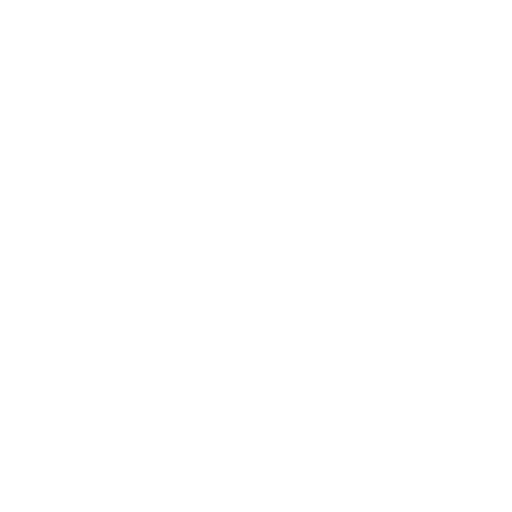
t = 0.00 s
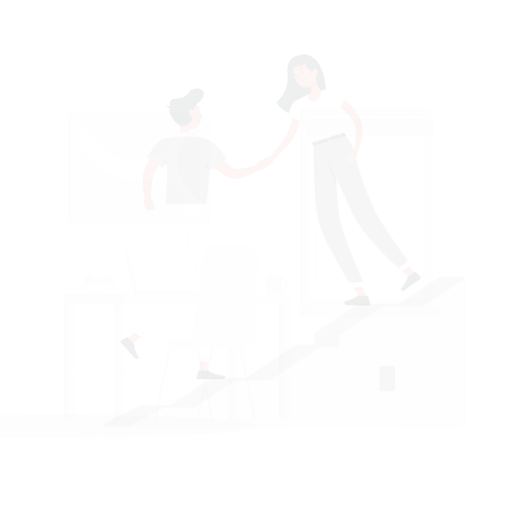
t = 0.15 s
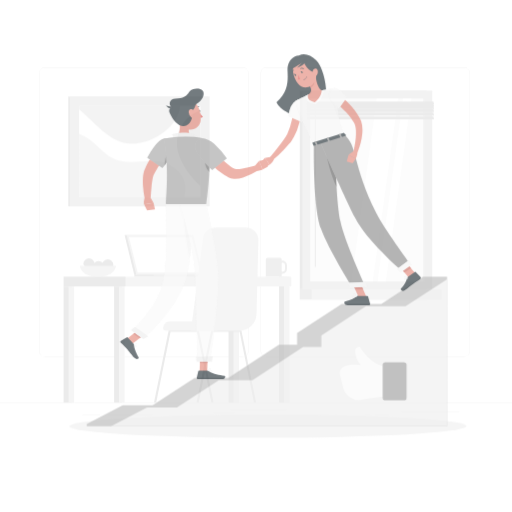
t = 0.45 s
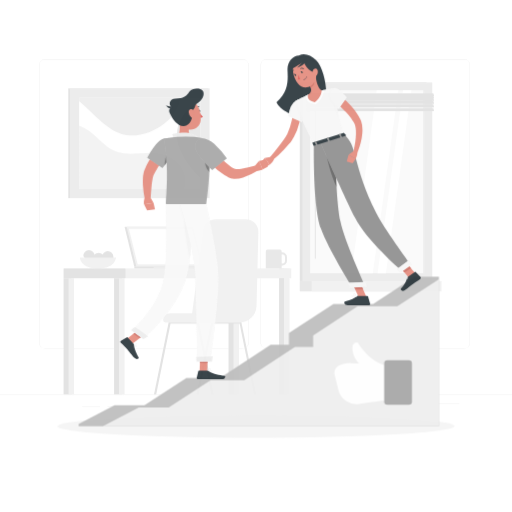
t = 0.60 s
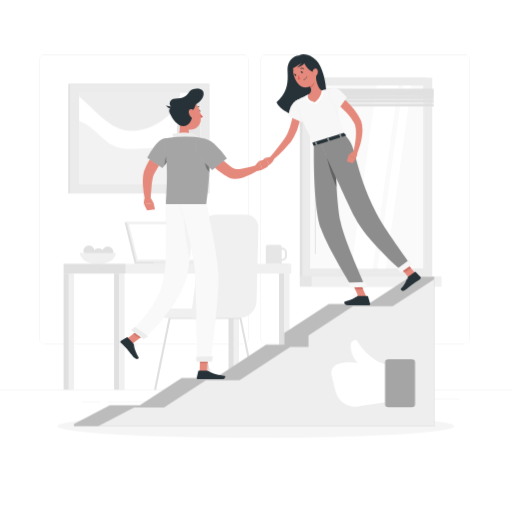
t = 0.80 s
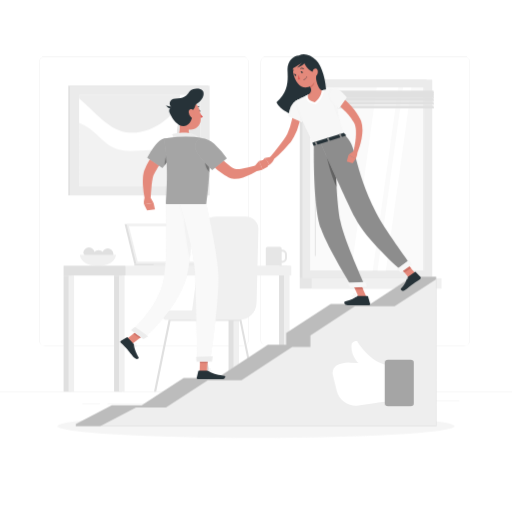
t = 1.00 s

The animated SVG that drew these frames (rendered in a browser with its animation timeline set to each time). Animation: 5 CSS @keyframes rules; one cycle of 1.00 s.

<svg class="animated" id="freepik_stories-social-growth" xmlns="http://www.w3.org/2000/svg" viewBox="0 0 500 500" version="1.1" xmlns:xlink="http://www.w3.org/1999/xlink" xmlns:svgjs="http://svgjs.com/svgjs"><style>svg#freepik_stories-social-growth:not(.animated) .animable {opacity: 0;}svg#freepik_stories-social-growth.animated #freepik--background-complete--inject-35 {animation: 1s 1 forwards cubic-bezier(.36,-0.01,.5,1.38) slideUp;animation-delay: 0s;}svg#freepik_stories-social-growth.animated #freepik--Shadow--inject-35 {animation: 1s 1 forwards cubic-bezier(.36,-0.01,.5,1.38) lightSpeedLeft;animation-delay: 0s;}svg#freepik_stories-social-growth.animated #freepik--Mountain--inject-35 {animation: 1s 1 forwards cubic-bezier(.36,-0.01,.5,1.38) slideRight;animation-delay: 0s;}svg#freepik_stories-social-growth.animated #freepik--Characters--inject-35 {animation: 1s 1 forwards cubic-bezier(.36,-0.01,.5,1.38) fadeIn;animation-delay: 0s;}svg#freepik_stories-social-growth.animated #freepik--Icon--inject-35 {animation: 1s 1 forwards cubic-bezier(.36,-0.01,.5,1.38) zoomIn;animation-delay: 0s;}            @keyframes slideUp {                0% {                    opacity: 0;                    transform: translateY(30px);                }                100% {                    opacity: 1;                    transform: inherit;                }            }                    @keyframes lightSpeedLeft {              from {                transform: translate3d(-50%, 0, 0) skewX(20deg);                opacity: 0;              }              60% {                transform: skewX(-10deg);                opacity: 1;              }              80% {                transform: skewX(2deg);              }              to {                opacity: 1;                transform: translate3d(0, 0, 0);              }            }                    @keyframes slideRight {                0% {                    opacity: 0;                    transform: translateX(30px);                }                100% {                    opacity: 1;                    transform: translateX(0);                }            }                    @keyframes fadeIn {                0% {                    opacity: 0;                }                100% {                    opacity: 1;                }            }                    @keyframes zoomIn {                0% {                    opacity: 0;                    transform: scale(0.5);                }                100% {                    opacity: 1;                    transform: scale(1);                }            }        </style><g id="freepik--background-complete--inject-35" class="animable" style="transform-origin: 250px 224.755px;"><rect y="382.4" width="500" height="0.25" style="fill: rgb(224, 224, 224); transform-origin: 250px 382.525px;" id="elel4l2lkkhvh" class="animable"></rect><rect x="104.89" y="393.89" width="44.22" height="0.25" style="fill: rgb(224, 224, 224); transform-origin: 127px 394.015px;" id="el3csgd4v7fvj" class="animable"></rect><rect x="80.36" y="394.01" width="17.2" height="0.25" style="fill: rgb(224, 224, 224); transform-origin: 88.96px 394.135px;" id="el5cphydcdmqe" class="animable"></rect><rect x="208.19" y="392.33" width="20.91" height="0.25" style="fill: rgb(224, 224, 224); transform-origin: 218.645px 392.455px;" id="el727wei5h2ae" class="animable"></rect><rect x="224.91" y="389.63" width="55.28" height="0.25" style="fill: rgb(224, 224, 224); transform-origin: 252.55px 389.755px;" id="elb8yb7bby52n" class="animable"></rect><rect x="366.67" y="394.26" width="13.36" height="0.25" style="fill: rgb(224, 224, 224); transform-origin: 373.35px 394.385px;" id="elom2ryvkdq2" class="animable"></rect><rect x="356.76" y="394.26" width="4.36" height="0.25" style="fill: rgb(224, 224, 224); transform-origin: 358.94px 394.385px;" id="elug5sj7m065" class="animable"></rect><rect x="391.8" y="391.5" width="56.75" height="0.25" style="fill: rgb(224, 224, 224); transform-origin: 420.175px 391.625px;" id="ellji1yixgzu" class="animable"></rect><path d="M237,337.8H43.91a5.71,5.71,0,0,1-5.7-5.71V60.66A5.71,5.71,0,0,1,43.91,55H237a5.71,5.71,0,0,1,5.71,5.71h0V332.09A5.71,5.71,0,0,1,237,337.8ZM43.91,55.2a5.46,5.46,0,0,0-5.45,5.46V332.09a5.46,5.46,0,0,0,5.45,5.46H237a5.48,5.48,0,0,0,5.46-5.46V60.66A5.48,5.48,0,0,0,237,55.2Z" style="fill: rgb(224, 224, 224); transform-origin: 140.46px 196.4px;" id="elu477q3fxln" class="animable"></path><path d="M453.31,337.8H260.21a5.73,5.73,0,0,1-5.71-5.71V60.66A5.72,5.72,0,0,1,260.21,55h193.1A5.71,5.71,0,0,1,459,60.66V332.09A5.7,5.7,0,0,1,453.31,337.8ZM260.21,55.2a5.48,5.48,0,0,0-5.46,5.46V332.09a5.48,5.48,0,0,0,5.46,5.46h193.1a5.48,5.48,0,0,0,5.46-5.46V60.66a5.48,5.48,0,0,0-5.46-5.46Z" style="fill: rgb(224, 224, 224); transform-origin: 356.75px 196.4px;" id="elf7t7s1utby" class="animable"></path><rect x="292.74" y="77.76" width="123.92" height="193.96" style="fill: rgb(224, 224, 224); transform-origin: 354.7px 174.74px;" id="elbcqx27o3tno" class="animable"></rect><rect x="295.29" y="77.76" width="126.82" height="193.96" style="fill: rgb(235, 235, 235); transform-origin: 358.7px 174.74px;" id="eluc9zzwg55o" class="animable"></rect><rect x="292.74" y="271.73" width="123.92" height="10.11" style="fill: rgb(230, 230, 230); transform-origin: 354.7px 276.785px;" id="elqc3q47eyj7d" class="animable"></rect><rect x="304.35" y="271.73" width="126.82" height="10.11" style="fill: rgb(240, 240, 240); transform-origin: 367.76px 276.785px;" id="elizsd3gospvo" class="animable"></rect><rect x="302.91" y="85.38" width="111.58" height="178.73" style="fill: rgb(250, 250, 250); transform-origin: 358.7px 174.745px;" id="eltglbolh0by" class="animable"></rect><polygon points="342.96 264.11 367.9 85.38 389.01 85.38 364.07 264.11 342.96 264.11" style="fill: rgb(255, 255, 255); transform-origin: 365.985px 174.745px;" id="elz7b6ec6j85" class="animable"></polygon><path d="M308,250a.55.55,0,0,1-.54-.55V90.34a.55.55,0,0,1,1.09-.15.38.38,0,0,1,0,.15V249.45A.55.55,0,0,1,308,250Z" style="fill: rgb(230, 230, 230); transform-origin: 308.006px 169.858px;" id="elozybjidlbo8" class="animable"></path><polygon points="368.6 264.11 393.54 85.38 401.77 85.38 376.83 264.11 368.6 264.11" style="fill: rgb(255, 255, 255); transform-origin: 385.185px 174.745px;" id="elgs0cb62s956" class="animable"></polygon><rect x="413.52" y="85.38" width="0.97" height="178.73" style="fill: rgb(230, 230, 230); transform-origin: 414.005px 174.745px;" id="eloomotgall57" class="animable"></rect><polygon points="423.9 91.23 299.99 91.23 299.29 88.34 423.2 88.34 423.9 91.23" style="fill: rgb(224, 224, 224); transform-origin: 361.595px 89.785px;" id="eldp2raeousnp" class="animable"></polygon><polygon points="423.9 93.34 299.99 93.34 299.29 90.46 423.2 90.46 423.9 93.34" style="fill: rgb(224, 224, 224); transform-origin: 361.595px 91.9px;" id="elotbbok3klki" class="animable"></polygon><polygon points="423.9 95.88 299.99 95.88 299.29 92.99 423.2 92.99 423.9 95.88" style="fill: rgb(224, 224, 224); transform-origin: 361.595px 94.435px;" id="elb5jd9h1e8m" class="animable"></polygon><polygon points="423.9 98.71 299.99 98.71 299.29 95.82 423.2 95.82 423.9 98.71" style="fill: rgb(224, 224, 224); transform-origin: 361.595px 97.265px;" id="el649k4uceupa" class="animable"></polygon><polygon points="423.9 102.09 299.99 102.09 299.29 99.2 423.2 99.2 423.9 102.09" style="fill: rgb(224, 224, 224); transform-origin: 361.595px 100.645px;" id="elyr3ch1wfn3" class="animable"></polygon><polygon points="423.9 105.9 299.99 105.9 299.29 103.01 423.2 103.01 423.9 105.9" style="fill: rgb(224, 224, 224); transform-origin: 361.595px 104.455px;" id="elqubm6er8mae" class="animable"></polygon><path d="M92.3,247c0,3,2.11,5.14-.92,5.14s-10-2.11-10-5.14a5.5,5.5,0,0,1,11,0Z" style="fill: rgb(224, 224, 224); transform-origin: 87.1974px 246.82px;" id="el6gj56ctqjw" class="animable"></path><path d="M101.68,249.63c0,3,2.11,5.13-.92,5.13s-10-2.11-10-5.13a5.5,5.5,0,0,1,11,0h-.08Z" style="fill: rgb(224, 224, 224); transform-origin: 96.5774px 249.445px;" id="elx0ubnr38hhj" class="animable"></path><path d="M110.67,248c0,3,2.11,5.13-.92,5.13s-10-2.11-10-5.13a5.5,5.5,0,0,1,11,0h-.08Z" style="fill: rgb(224, 224, 224); transform-origin: 105.567px 247.815px;" id="elzq47zyiib49" class="animable"></path><path d="M78,248.73s.45,10.69,17.63,10.69,17.63-10.69,17.63-10.69Z" style="fill: rgb(240, 240, 240); transform-origin: 95.63px 254.075px;" id="elfpccoa70717" class="animable"></path><rect x="272.5" y="259.43" width="7.79" height="122.97" style="fill: rgb(224, 224, 224); transform-origin: 276.395px 320.915px;" id="eltk2jfnnr32e" class="animable"></rect><rect x="277.34" y="259.43" width="5.41" height="122.97" style="fill: rgb(240, 240, 240); transform-origin: 280.045px 320.915px;" id="el32cz8y7bchg" class="animable"></rect><rect x="122.68" y="259.43" width="161.75" height="9.57" style="fill: rgb(240, 240, 240); transform-origin: 203.555px 264.215px;" id="el0fwq0arm8tlc" class="animable"></rect><rect x="111.4" y="269" width="7.79" height="113.4" style="fill: rgb(224, 224, 224); transform-origin: 115.295px 325.7px;" id="elxuz5sj94ywf" class="animable"></rect><rect x="116.24" y="269" width="5.41" height="113.4" style="fill: rgb(240, 240, 240); transform-origin: 118.945px 325.7px;" id="el9il0av6qwzr" class="animable"></rect><rect x="62.1" y="269" width="7.79" height="113.4" style="fill: rgb(224, 224, 224); transform-origin: 65.995px 325.7px;" id="elfmegumyh74l" class="animable"></rect><rect x="66.94" y="269" width="5.41" height="113.4" style="fill: rgb(240, 240, 240); transform-origin: 69.645px 325.7px;" id="elaygd9f3err" class="animable"></rect><rect x="223.2" y="269" width="7.79" height="113.4" style="fill: rgb(224, 224, 224); transform-origin: 227.095px 325.7px;" id="elaiah1fwgu7" class="animable"></rect><rect x="228.04" y="269" width="5.41" height="113.4" style="fill: rgb(240, 240, 240); transform-origin: 230.745px 325.7px;" id="elqri2q0wd49" class="animable"></rect><rect x="62.1" y="259.43" width="60.58" height="9.57" style="fill: rgb(224, 224, 224); transform-origin: 92.39px 264.215px;" id="elek5h2zpgv2l" class="animable"></rect><polygon points="121.65 218.91 186.67 218.91 196.09 257.3 131.07 257.3 121.65 218.91" style="fill: rgb(224, 224, 224); transform-origin: 158.87px 238.105px;" id="elsksdtnznw2s" class="animable"></polygon><polygon points="131.07 257.3 131.34 259.43 196.36 259.43 196.1 257.3 131.07 257.3" style="fill: rgb(224, 224, 224); transform-origin: 163.715px 258.365px;" id="el5b88mr6oc0n" class="animable"></polygon><polygon points="123.65 218.91 188.67 218.91 198.09 257.3 133.08 257.3 123.65 218.91" style="fill: rgb(240, 240, 240); transform-origin: 160.87px 238.105px;" id="elu4fk6tx894h" class="animable"></polygon><polygon points="134.45 255.55 125.89 220.66 187.3 220.66 195.86 255.55 134.45 255.55" style="fill: rgb(255, 255, 255); transform-origin: 160.875px 238.105px;" id="el14y2ndo9bzb" class="animable"></polygon><polygon points="150.02 257.3 150.28 259.43 221.88 259.43 221.62 257.3 150.02 257.3" style="fill: rgb(235, 235, 235); transform-origin: 185.95px 258.365px;" id="elo70torsxyz9" class="animable"></polygon><path d="M275.63,243.78a5.32,5.32,0,0,0-.56.06v-1.26a1.58,1.58,0,0,0-1.58-1.58H261.15a1.58,1.58,0,0,0-1.58,1.58v16.84h15.5v-2.83a5.29,5.29,0,0,0,.56.05,4.66,4.66,0,0,0,4.66-4.66h0v-3.53A4.67,4.67,0,0,0,275.63,243.78Zm2.66,8.2a2.66,2.66,0,0,1-2.66,2.66h0a2.6,2.6,0,0,1-.56-.06v-8.74a2.6,2.6,0,0,1,.56-.06,2.67,2.67,0,0,1,2.66,2.67Z" style="fill: rgb(230, 230, 230); transform-origin: 269.93px 250.21px;" id="elrvbfgcv8mm" class="animable"></path><path d="M208.59,382.4h-2.16l-6.19-30.48-1.08-5.34-6.75-33.21H166.55l-14,69h-2.16l14.28-70.3a1,1,0,0,1,1-.85h27.59a1,1,0,0,1,1,.85l5.93,29.17,1.08,5.33Z" style="fill: rgb(224, 224, 224); transform-origin: 179.49px 346.81px;" id="elpekz8u35tce" class="animable"></path><path d="M250.12,382.4H248l-14-69H208.07l-6.75,33.23L200.24,352l-6.19,30.48h-2.16l7.27-35.82,1.08-5.31,5.92-29.17a1.07,1.07,0,0,1,1-.85h27.59a1,1,0,0,1,1,.85Z" style="fill: rgb(224, 224, 224); transform-origin: 221.005px 346.905px;" id="eldfevgd8oisu" class="animable"></path><path d="M186.36,312.31h47.53A16.67,16.67,0,0,0,250.55,296l1.77-72.23a12.13,12.13,0,0,0-11.88-12.38H210.39a12.14,12.14,0,0,0-12.06,10.76Z" style="fill: rgb(240, 240, 240); transform-origin: 219.341px 261.85px;" id="elvl8sy9a93tb" class="animable"></path><path d="M212.28,312.31H161.64a2.37,2.37,0,0,1-2.37-2.37v-.22a6.5,6.5,0,0,1,6.51-6.51h46.5v9.1Z" style="fill: rgb(240, 240, 240); transform-origin: 185.775px 307.76px;" id="el9f1wefh205" class="animable"></path><rect x="66.7" y="83.58" width="136.42" height="107.2" style="fill: rgb(224, 224, 224); transform-origin: 134.91px 137.18px;" id="elc6zf9lo8mgo" class="animable"></rect><rect x="68.3" y="83.58" width="136.42" height="107.2" style="fill: rgb(235, 235, 235); transform-origin: 136.51px 137.18px;" id="ele4wnkld1ac9" class="animable"></rect><rect x="77.28" y="92.56" width="118.46" height="89.24" style="fill: rgb(255, 255, 255); transform-origin: 136.51px 137.18px;" id="el5xva1bx30j9" class="animable"></rect><g id="elhd1t3g1bzl"><path d="M77.28,120.26V181.8H180.12c3.14-12.73-.91-25.54-17-32.52-13.89-6-30.44.47-44.88-2.61-16.67-3.56-22.19-17.22-35.89-24.25A39,39,0,0,0,77.28,120.26Z" style="fill: rgb(230, 230, 230); opacity: 0.5; isolation: isolate; transform-origin: 129.191px 151.03px;" class="animable"></path></g><g id="eld4grfbwc3gi"><path d="M77.28,92.56v3.5c11.54,9.38,25.73,27.11,40.9,31.9,24,7.59,56.26-12.92,57.72-35.4Z" style="fill: rgb(230, 230, 230); opacity: 0.7; isolation: isolate; transform-origin: 126.59px 111.064px;" class="animable"></path></g><path d="M175.28,142.11c4.62,11.88,11.91,20.9,20.46,28.95V97.24C179.3,102.17,167.48,122.06,175.28,142.11Z" style="fill: rgb(230, 230, 230); transform-origin: 184.28px 134.15px;" id="el9xswaacy44q" class="animable"></path></g><g id="freepik--Shadow--inject-35" class="animable" style="transform-origin: 250px 416.24px;"><ellipse cx="250" cy="416.24" rx="193.89" ry="11.32" style="fill: rgb(245, 245, 245); transform-origin: 250px 416.24px;" id="ell68i3c81z5" class="animable"></ellipse></g><g id="freepik--Mountain--inject-35" class="animable" style="transform-origin: 250px 343.275px;"><polygon points="74.06 413.98 74.06 416.24 425.94 416.24 425.94 270.31 402.29 270.31 361.66 296.87 322.91 296.87 279.46 325.27 279.46 336.7 261.59 336.7 212.14 369.02 179.29 369.02 138.37 395.77 109.14 395.77 74.06 413.98" style="fill: rgb(236, 236, 236); transform-origin: 250px 343.275px;" id="el18tpahtt3rg" class="animable"></polygon><g id="elqixdgys1pgl"><polygon points="74.06 413.98 74.06 416.24 425.94 416.24 425.94 270.31 402.29 270.31 361.66 296.87 322.91 296.87 279.46 325.27 279.46 336.7 261.59 336.7 212.14 369.02 179.29 369.02 138.37 395.77 109.14 395.77 74.06 413.98" style="opacity: 0.2; isolation: isolate; transform-origin: 250px 343.275px;" class="animable"></polygon></g><polygon points="97.71 416.24 425.94 416.24 425.94 272.57 385.31 299.12 346.56 299.12 303.11 327.52 303.11 338.96 285.24 338.96 235.79 371.28 202.94 371.28 162.03 398.03 132.79 398.03 97.71 416.24" style="fill: rgb(236, 236, 236); transform-origin: 261.825px 344.405px;" id="elsw7pektdf1r" class="animable"></polygon><g id="el64thujjjdub"><polygon points="97.71 416.24 425.94 416.24 425.94 272.57 385.31 299.12 346.56 299.12 303.11 327.52 303.11 338.96 285.24 338.96 235.79 371.28 202.94 371.28 162.03 398.03 132.79 398.03 97.71 416.24" style="fill: rgb(255, 255, 255); opacity: 0.1; isolation: isolate; transform-origin: 261.825px 344.405px;" class="animable"></polygon></g></g><g id="freepik--Characters--inject-35" class="animable" style="transform-origin: 264.255px 211.634px;"><path d="M167,146.69c-1.4,1.63-3,3.45-4.37,5.24s-2.87,3.61-4.23,5.46a91,91,0,0,0-7.31,11.32l-.73,1.45-.27.55c-.08.15-.14.36-.22.54a21,21,0,0,0-.77,2.82c-.42,2.08-.74,4.34-1,6.63-.47,4.58-.78,9.37-1.07,14.07l-5.49.49a93,93,0,0,1-2-14.77,57.41,57.41,0,0,1,.1-7.76,25.29,25.29,0,0,1,.67-4.24c.11-.39.19-.76.34-1.17s.29-.86.4-1.12l.75-1.84a65.2,65.2,0,0,1,3.49-7c1.25-2.24,2.64-4.36,4-6.44s2.91-4.1,4.48-6c.78-1,1.58-2,2.39-2.91s1.62-1.86,2.56-2.87Z" style="fill: rgb(228, 137, 123); transform-origin: 153.227px 167.2px;" id="elk041hnmn4u" class="animable"></path><path d="M168.81,149.21c-1,1.85-2.13,3.64-3.22,5.31-1.88,2.89-3.7,5.39-5,7.11-1.17,1.55-1.92,2.46-1.92,2.46L143.86,154s9-17.52,15.93-18.64C166.93,134.23,173.46,140.91,168.81,149.21Z" style="fill: rgb(236, 236, 236); transform-origin: 157.117px 149.662px;" id="eln81auw7s1vm" class="animable"></path><g id="el7270l0amksp"><path d="M168.81,149.21c-1,1.85-2.13,3.64-3.22,5.31-1.88,2.89-3.7,5.39-5,7.11-1.17,1.55-1.92,2.46-1.92,2.46L143.86,154s9-17.52,15.93-18.64C166.93,134.23,173.46,140.91,168.81,149.21Z" style="opacity: 0.3; isolation: isolate; transform-origin: 157.117px 149.662px;" class="animable"></path></g><polygon points="194.9 362.87 202.24 362.87 202.97 345.86 195.63 345.86 194.9 362.87" style="fill: rgb(228, 137, 123); transform-origin: 198.935px 354.365px;" id="eltdl9kebw6q" class="animable"></polygon><polygon points="123.46 331.18 129.42 335.48 143.48 324.65 137.52 320.35 123.46 331.18" style="fill: rgb(228, 137, 123); transform-origin: 133.47px 327.915px;" id="elotp8t9em4c" class="animable"></polygon><polygon points="202.97 345.86 202.6 354.63 195.25 354.63 195.62 345.86 202.97 345.86" style="fill: rgb(206, 111, 100); transform-origin: 199.11px 350.245px;" id="el64ngzqgha6u" class="animable"></polygon><polygon points="137.52 320.35 143.48 324.65 136.22 330.23 130.27 325.93 137.52 320.35" style="fill: rgb(206, 111, 100); transform-origin: 136.875px 325.29px;" id="elvcy6vcysk3d" class="animable"></polygon><path d="M187.45,199.24s.84,52.28-5.73,72.78c-10.4,32.47-41.82,58.77-41.82,58.77l-11.24-8.11s26.15-22.22,31-49.56c4.31-24.57,2.48-53.81,2.48-73.88Z" style="fill: rgb(236, 236, 236); transform-origin: 158.072px 265.015px;" id="elosedarfryzq" class="animable"></path><g id="elm69amjvkexf"><path d="M187.45,199.24s.84,52.28-5.73,72.78c-10.4,32.47-41.82,58.77-41.82,58.77l-11.24-8.11s26.15-22.22,31-49.56c4.31-24.57,2.48-53.81,2.48-73.88Z" style="fill: rgb(255, 255, 255); opacity: 0.7; isolation: isolate; transform-origin: 158.072px 265.015px;" class="animable"></path></g><path d="M147.29,193.42l2.65,4.76-9.28,1.38s-.95-4,1.34-6.76Z" style="fill: rgb(228, 137, 123); transform-origin: 145.202px 196.18px;" id="eli53kl7188fn" class="animable"></path><polygon points="151.34 204.51 143.62 205.29 140.66 199.56 149.94 198.18 151.34 204.51" style="fill: rgb(228, 137, 123); transform-origin: 146px 201.735px;" id="elzk3gj0hhmhf" class="animable"></polygon><path d="M194.14,108.45c.09.58.47,1,.86,1s.61-.59.52-1.17-.47-1-.86-1S194.05,107.86,194.14,108.45Z" style="fill: rgb(38, 50, 56); transform-origin: 194.83px 108.365px;" id="elkf4kxw75m8g" class="animable"></path><path d="M194.56,109.47a21.07,21.07,0,0,0,3.58,4.56,3.42,3.42,0,0,1-2.71,1Z" style="fill: rgb(222, 87, 83); transform-origin: 196.35px 112.256px;" id="elgedgdw7lv1c" class="animable"></path><path d="M191.5,105.53a.34.34,0,0,1-.35-.33.36.36,0,0,1,.11-.26,3.45,3.45,0,0,1,3-1,.34.34,0,0,1,.27.41.34.34,0,0,1-.4.27h0a2.76,2.76,0,0,0-2.37.83A.33.33,0,0,1,191.5,105.53Z" style="fill: rgb(38, 50, 56); transform-origin: 192.844px 104.716px;" id="elw4gdmh9ulg" class="animable"></path><path d="M174.6,114.9c1.06,5.37,2.11,15.22-1.65,18.8,0,0,1.47,5.46,11.45,5.46,11,0,5.25-5.46,5.25-5.46-6-1.43-5.84-5.87-4.79-10Z" style="fill: rgb(228, 137, 123); transform-origin: 182.051px 127.03px;" id="eleu147bfzi" class="animable"></path><path d="M168.87,137.34c1.19-1.86-.81-6.34-.81-6.34s17.69-4.45,24.91,2.38c1.5,1.41-.16,3.49-.16,3.49Z" style="fill: rgb(236, 236, 236); transform-origin: 180.829px 133.458px;" id="el88o8zzio4ov" class="animable"></path><path d="M132.56,339c-.93,0-2.29-1.82-2.67-2.47a.17.17,0,0,1,0-.19.19.19,0,0,1,.17-.07c.1,0,2.51.52,3.07,1.47a.81.81,0,0,1,.09.68c-.14.43-.4.55-.59.57Zm-2.15-2.29c.63.92,1.67,2,2.19,1.94.05,0,.2,0,.3-.34a.45.45,0,0,0-.06-.39,4.82,4.82,0,0,0-2.43-1.25Z" style="fill: rgb(236, 236, 236); transform-origin: 131.559px 337.634px;" id="eljji93t33ngi" class="animable"></path><path d="M131.23,336.72a4.41,4.41,0,0,1-1.25-.15.18.18,0,0,1,0-.3c.07-.06,1.72-1.38,2.81-1.27a1,1,0,0,1,.68.38.56.56,0,0,1,.05.72C133.16,336.54,132.14,336.72,131.23,336.72Zm-.79-.4c.93.14,2.46,0,2.75-.42a.28.28,0,0,0-.05-.31.61.61,0,0,0-.44-.24A4.14,4.14,0,0,0,130.44,336.32Z" style="fill: rgb(236, 236, 236); transform-origin: 131.764px 335.857px;" id="elhcv7qsygfdn" class="animable"></path><path d="M205.19,363.25a14.16,14.16,0,0,1-2.25-.21.17.17,0,0,1-.14-.14.17.17,0,0,1,.09-.18c.11-.06,2.67-1.53,3.9-1.19a.86.86,0,0,1,.55.4.66.66,0,0,1,0,.76C207.05,363.12,206.14,363.25,205.19,363.25Zm-1.69-.47c1.37.2,3.23.18,3.57-.29a.53.53,0,0,0,0-.39.51.51,0,0,0-.35-.24C205.94,361.66,204.4,362.32,203.5,362.78Z" style="fill: rgb(236, 236, 236); transform-origin: 205.129px 362.365px;" id="elvz7w6nfiva9" class="animable"></path><path d="M203,363h-.1a.17.17,0,0,1-.07-.16A5,5,0,0,1,204,360a1.34,1.34,0,0,1,1-.3.58.58,0,0,1,.64.49c.14.83-1.62,2.42-2.5,2.82Zm1.8-3a1,1,0,0,0-.61.22,4.18,4.18,0,0,0-1,2.27c.91-.55,2.1-1.8,2-2.29,0,0,0-.17-.34-.2Z" style="fill: rgb(236, 236, 236); transform-origin: 204.238px 361.351px;" id="elkt724p6f56s" class="animable"></path><path d="M130.27,335.42l-5.71-6a.65.65,0,0,0-.8-.1l-5.71,3.48a1.07,1.07,0,0,0-.37,1.47,1.2,1.2,0,0,0,.17.21c2,2,3.12,2.93,5.63,5.55,1.55,1.61,5.76,7.27,7.89,9.5s4.62.4,3.94-.7c-3-4.94-4.46-9.84-4.54-12.28A1.71,1.71,0,0,0,130.27,335.42Z" style="fill: rgb(38, 50, 56); transform-origin: 126.476px 339.906px;" id="elsc5cc9s2qoj" class="animable"></path><path d="M202.19,362h-8a.63.63,0,0,0-.62.5L192.11,369a1.07,1.07,0,0,0,.8,1.28,1.15,1.15,0,0,0,.26,0c2.9,0,7.08-.22,10.72-.22,4.25,0,7.92.23,12.91.23,3,0,3.85-3.05,2.59-3.32-5.75-1.26-10.44-1.4-15.41-4.46A3.45,3.45,0,0,0,202.19,362Z" style="fill: rgb(38, 50, 56); transform-origin: 206.018px 366.145px;" id="eltrsa73kg8en" class="animable"></path><g id="el34821t1j4et"><path d="M165.59,154.52c-1.88,2.89-3.7,5.39-5,7.11.15-3.44.86-9,3.53-13.24C165.09,149.35,165.48,151.83,165.59,154.52Z" style="opacity: 0.3; isolation: isolate; transform-origin: 163.09px 155.01px;" class="animable"></path></g><path d="M206,142.61c.4.63,1.13,1.59,1.8,2.48s1.44,1.8,2.2,2.7c1.53,1.79,3.09,3.57,4.72,5.28A76.43,76.43,0,0,0,225,162.35a31.43,31.43,0,0,0,2.67,1.75l.61.35c.07,0,.1.09.23.13l.16.07.22.07a4.05,4.05,0,0,0,.5.12,19.79,19.79,0,0,0,6-.08,105.73,105.73,0,0,0,13.86-3.16l2.37,5a58.16,58.16,0,0,1-14.35,6.71,26,26,0,0,1-8.88,1.25,12.36,12.36,0,0,1-1.35-.14l-.69-.13-.74-.18a11.38,11.38,0,0,1-1.52-.53l-.31-.13-.25-.12-.5-.24c-1.29-.63-2.54-1.32-3.76-2.07a74.48,74.48,0,0,1-12.44-10.17c-1.85-1.87-3.65-3.77-5.34-5.79-.86-1-1.69-2-2.52-3.12a34.43,34.43,0,0,1-2.49-3.64Z" style="fill: rgb(228, 137, 123); transform-origin: 224.05px 158.592px;" id="elqzmdqqk4xmb" class="animable"></path><path d="M248.07,162.93l4.88-5.81,3.32,8.48s-4.21,2-7.49.85Z" style="fill: rgb(228, 137, 123); transform-origin: 252.17px 161.963px;" id="el2n2jpp0756k" class="animable"></path><polygon points="260.11 155.86 261.47 162.64 256.27 165.6 252.96 157.12 260.11 155.86" style="fill: rgb(228, 137, 123); transform-origin: 257.215px 160.73px;" id="el4qss67cq79" class="animable"></polygon><path d="M174.42,110.26c1.56,7.12,2.12,11.37,6.33,14.49,6.33,4.7,14.69,0,15.28-7.43.53-6.7-2.12-17.22-9.6-19a9.94,9.94,0,0,0-12,11.94Z" style="fill: rgb(228, 137, 123); transform-origin: 185.131px 112.339px;" id="elqzworws6vjs" class="animable"></path><path d="M171.41,96.35c-6.25.17-7,6.32-3.9,8.13,0,0-3.6,1.73-1.75,5.86,2.82,6.27,8.22,13.16,13.74,12.78,6.85-.47,8.8-7.93,8.56-15.29,3.61-3.41,1.43-5.07,5-7.15,6.32-3.68,9.52-14.23-1-14.07C181.28,86.78,187.36,95.92,171.41,96.35Z" style="fill: rgb(38, 50, 56); transform-origin: 182.067px 104.872px;" id="eleum3ur34h8s" class="animable"></path><path d="M168.29,103.58s-2.41,1.25-6.12-.91C163.46,105.83,167.42,107.13,168.29,103.58Z" style="fill: rgb(38, 50, 56); transform-origin: 165.23px 104.189px;" id="elcshj7t06zk8" class="animable"></path><path d="M184.3,109.6a8.22,8.22,0,0,0,2.23,4.8c1.66,1.71,3.29.55,3.5-1.61.19-1.94-.45-5.17-2.44-6.07S184.09,107.42,184.3,109.6Z" style="fill: rgb(228, 137, 123); transform-origin: 187.171px 110.844px;" id="elnijpxsqfyzg" class="animable"></path><path d="M144.68,328.42l-4.61,2.75-12.28-8.86,4.09-3.13Z" style="fill: rgb(236, 236, 236); transform-origin: 136.235px 325.175px;" id="elcztcy1fpbu5" class="animable"></path><path d="M180.11,208.22c-1.39,9.42,3.52,35.65,5.22,44.24,1.78-16.06,2.11-35.11,2.14-45.51C183.87,204.51,180.75,203.88,180.11,208.22Z" style="fill: rgb(236, 236, 236); transform-origin: 183.668px 228.748px;" id="elcjqn1qbgrl" class="animable"></path><g id="elhqb4bwe075s"><path d="M180.11,208.22c-1.39,9.42,3.52,35.65,5.22,44.24,1.78-16.06,2.11-35.11,2.14-45.51C183.87,204.51,180.75,203.88,180.11,208.22Z" style="fill: rgb(255, 255, 255); opacity: 0.4; isolation: isolate; transform-origin: 183.668px 228.748px;" class="animable"></path></g><path d="M201.38,199.24s11.07,46.9,11.85,69.3c.87,25.13-7.9,84.39-7.9,84.39H192.89s-1.53-59.72-2.09-82.61c-.6-24.95-15.24-71.08-15.24-71.08Z" style="fill: rgb(236, 236, 236); transform-origin: 194.425px 276.085px;" id="el10ljbkzq0p6" class="animable"></path><g id="elayn3asnh0m6"><path d="M201.38,199.24s11.07,46.9,11.85,69.3c.87,25.13-7.9,84.39-7.9,84.39H192.89s-1.53-59.72-2.09-82.61c-.6-24.95-15.24-71.08-15.24-71.08Z" style="fill: rgb(255, 255, 255); opacity: 0.7; isolation: isolate; transform-origin: 194.425px 276.085px;" class="animable"></path></g><path d="M207.73,348c.06,0-.7,5.16-.7,5.16H191.89l-.41-4.61Z" style="fill: rgb(236, 236, 236); transform-origin: 199.607px 350.58px;" id="elavyrjx5ruw" class="animable"></path><path d="M204.56,159.69c0,2.5-.06,5.25-.2,8.28-.36,8.24-1.26,18.51-3,31.27H162.09c-.27-6,3.52-35.46-2.3-63.88A103,103,0,0,1,173,133.7a145.38,145.38,0,0,1,16.7,0,76,76,0,0,1,11.3,2S204.57,139.83,204.56,159.69Z" style="fill: rgb(236, 236, 236); transform-origin: 182.175px 166.35px;" id="eljaujzk99txg" class="animable"></path><g id="eltf76a0h7dr"><path d="M204.56,159.69c0,2.5-.06,5.25-.2,8.28-.36,8.24-1.26,18.51-3,31.27H162.09c-.27-6,3.52-35.46-2.3-63.88A103,103,0,0,1,173,133.7a145.38,145.38,0,0,1,16.7,0,76,76,0,0,1,11.3,2S204.57,139.83,204.56,159.69Z" style="opacity: 0.3; isolation: isolate; transform-origin: 182.175px 166.35px;" class="animable"></path></g><g id="el5rqpy8z01i8"><path d="M204.56,159.69c0,2.5-.06,5.25-.2,8.28-4.61-4.5-4.92-13.69-4.92-13.69Z" style="opacity: 0.3; isolation: isolate; transform-origin: 202px 161.125px;" class="animable"></path></g><path d="M190.48,144.31c.87,7,16.75,21.74,16.75,21.74l14.3-11.33A82,82,0,0,0,209,140.18C198.66,131.2,189.43,135.94,190.48,144.31Z" style="fill: rgb(236, 236, 236); transform-origin: 205.964px 150.691px;" id="elrix3p9fruw" class="animable"></path><g id="eltkwm8xa2re"><path d="M190.48,144.31c.87,7,16.75,21.74,16.75,21.74l14.3-11.33A82,82,0,0,0,209,140.18C198.66,131.2,189.43,135.94,190.48,144.31Z" style="opacity: 0.3; isolation: isolate; transform-origin: 205.964px 150.691px;" class="animable"></path></g><polygon points="358.03 290.49 350.68 291.21 343.03 273.71 350.38 272.99 358.03 290.49" style="fill: rgb(228, 137, 123); transform-origin: 350.53px 282.1px;" id="els2lzlt9nd6l" class="animable"></polygon><polygon points="406.95 268.49 400.55 272.61 388.95 259.12 395.35 255 406.95 268.49" style="fill: rgb(228, 137, 123); transform-origin: 397.95px 263.805px;" id="elnl0ldcko3bd" class="animable"></polygon><polygon points="343.04 273.72 346.98 282.74 354.65 282.74 350.39 273 343.04 273.72" style="fill: rgb(206, 111, 100); transform-origin: 348.845px 277.87px;" id="elcweavamnkje" class="animable"></polygon><polygon points="395.36 255 388.95 259.12 394.94 266.07 401.34 261.95 395.36 255" style="fill: rgb(206, 111, 100); transform-origin: 395.145px 260.535px;" id="elurd4p2xlgha" class="animable"></polygon><path d="M295,103.66c-.16,2.72-.5,5.2-.89,7.78s-.94,5.08-1.56,7.61a61.23,61.23,0,0,1-5.57,14.8,32.52,32.52,0,0,1-2.19,3.5c-.78,1.11-1.61,2.13-2.44,3.12-1.66,2-3.38,3.85-5.13,5.68-3.53,3.63-7.13,7.1-11,10.41l-2.78-2.68c3.07-3.89,6.22-7.74,9.21-11.64s6.09-7.78,8-11.68a62.74,62.74,0,0,0,4.38-13.29c.53-2.32.93-4.69,1.31-7s.66-4.81.87-7Z" style="fill: rgb(228, 137, 123); transform-origin: 279.22px 129.915px;" id="el306z2d71bp" class="animable"></path><path d="M291.94,54.08c-5.36,0-11.44,5.75-11.19,14s2,20.5-10.75,31.84c4.58,10,26.12,19.37,40.5,12.32,13.63-6.68,8-43.71-1.71-53.41C303.35,53.4,297,51.58,291.94,54.08Z" style="fill: rgb(38, 50, 56); transform-origin: 294.304px 83.8372px;" id="eltuz3xysoz8" class="animable"></path><path d="M300.84,104.6c-.4,2.42-2.41,7-4,10.4-1.18,2.46-2.14,4.31-2.14,4.31l-1.4-.62-11.59-5.16c.88-6.25,2.31-13,9.2-16.07C295.21,95.56,301.55,100.28,300.84,104.6Z" style="fill: rgb(236, 236, 236); transform-origin: 291.302px 108.169px;" id="elo4ypo8ambz" class="animable"></path><g id="el2xrrhq7luuc"><path d="M300.84,104.6c-.4,2.42-2.41,7-4,10.4-1.18,2.46-2.14,4.31-2.14,4.31l-1.4-.62-11.59-5.16c.88-6.25,2.31-13,9.2-16.07C295.21,95.56,301.55,100.28,300.84,104.6Z" style="fill: rgb(255, 255, 255); opacity: 0.6; isolation: isolate; transform-origin: 291.302px 108.169px;" class="animable"></path></g><path d="M296.81,115c-1.18,2.46-2.14,4.31-2.14,4.31l-1.4-.62c.19-2.47.68-6.36,2-8.11A11.07,11.07,0,0,1,296.81,115Z" style="fill: rgb(236, 236, 236); transform-origin: 295.04px 114.945px;" id="ely2zddilrvh" class="animable"></path><g id="elgrlx0xguskm"><path d="M296.81,115.07c-1.18,2.46-2.14,4.31-2.14,4.31l-1.4-.62c.19-2.47.68-6.36,2-8.11A11.07,11.07,0,0,1,296.81,115.07Z" style="fill: rgb(255, 255, 255); opacity: 0.5; isolation: isolate; transform-origin: 295.04px 115.015px;" class="animable"></path></g><path d="M336,131.7,306.5,141C286.1,100.64,289,98.5,289,98.5s4.71-2.69,9.61-4.93l2.23-1a97.62,97.62,0,0,1,13.38-4.24c.67-.18,1.34-.34,2-.5a95.17,95.17,0,0,1,11-1.81c.44,5.59.88,10.32,1.36,14.43.62,5.36,1.29,9.65,2,13.36A117.45,117.45,0,0,0,336,131.7Z" style="fill: rgb(236, 236, 236); transform-origin: 312.429px 113.51px;" id="eltlc3p7edqmn" class="animable"></path><g id="elj0m4jpln2n"><path d="M336,131.7,306.5,141C286.1,100.64,289,98.5,289,98.5s4.71-2.69,9.61-4.93l2.23-1a97.62,97.62,0,0,1,13.38-4.24c.67-.18,1.34-.34,2-.5a95.17,95.17,0,0,1,11-1.81c.44,5.59.88,10.32,1.36,14.43.62,5.36,1.29,9.65,2,13.36A117.45,117.45,0,0,0,336,131.7Z" style="fill: rgb(255, 255, 255); opacity: 0.6; isolation: isolate; transform-origin: 312.429px 113.51px;" class="animable"></path></g><path d="M306.5,141s-1,60.4,6.89,82.22c7.6,20.92,30.27,56.88,30.27,56.88l13.14-.34s-20.87-45.53-24.3-63.54c-5.67-29.87-4.42-82-4.42-82Z" style="fill: rgb(236, 236, 236); transform-origin: 331.63px 207.16px;" id="elbfo1ckz661v" class="animable"></path><g id="elif8kqo64tr"><path d="M306.5,141s-1,60.4,6.89,82.22c7.6,20.92,30.27,56.88,30.27,56.88l13.14-.34s-20.87-45.53-24.3-63.54c-5.67-29.87-4.42-82-4.42-82Z" style="opacity: 0.4; isolation: isolate; transform-origin: 331.63px 207.16px;" class="animable"></path></g><g id="eln2hb8a0n48g"><path d="M318.3,146.19l3.53-10,6.25-2s-.57,23.73.8,48.34C323.21,171.66,318.3,151.66,318.3,146.19Z" style="opacity: 0.3; isolation: isolate; transform-origin: 323.59px 158.36px;" class="animable"></path></g><path d="M313,139.08s20.5,46.89,33.75,73.58c10.7,21.55,44,50.48,44,50.48l9.12-6.33s-25.05-34.26-32.44-48.88c-23.65-46.78-17.82-66.06-31.42-76.23Z" style="fill: rgb(236, 236, 236); transform-origin: 356.435px 197.42px;" id="el4vh0hx02tmf" class="animable"></path><g id="elao3i7fqfbdb"><path d="M313,139.08s20.5,46.89,33.75,73.58c10.7,21.55,44,50.48,44,50.48l9.12-6.33s-25.05-34.26-32.44-48.88c-23.65-46.78-17.82-66.06-31.42-76.23Z" style="opacity: 0.4; isolation: isolate; transform-origin: 356.435px 197.42px;" class="animable"></path></g><path d="M265.22,153.17l-6.68,1.24,4.73,6.4s3.49-2.43,4.22-5.51Z" style="fill: rgb(228, 137, 123); transform-origin: 263.015px 156.99px;" id="elzxaeydk9id8" class="animable"></path><polygon points="254.16 159.47 258.55 163.57 263.26 160.81 258.54 154.41 254.16 159.47" style="fill: rgb(228, 137, 123); transform-origin: 258.71px 158.99px;" id="elou651cs1onh" class="animable"></polygon><path d="M398.19,270.59l6.95-5a.6.6,0,0,1,.79.07l4.74,4.93a1.22,1.22,0,0,1-.09,1.72l-.11.09c-2.46,1.69-3.73,2.39-6.78,4.58-1.88,1.35-5.84,4.61-8.44,6.47s-4.57-.61-3.66-1.61c4.1-4.52,5.19-7.6,5.84-10.15A2,2,0,0,1,398.19,270.59Z" style="fill: rgb(38, 50, 56); transform-origin: 401.173px 274.799px;" id="elftwk3exwjy" class="animable"></path><path d="M349.71,288.94h9a.76.76,0,0,1,.71.55l2,7.14a1.12,1.12,0,0,1-.77,1.39,1.19,1.19,0,0,1-.33,0H339.51c-3.3,0-4-3.34-2.62-3.64,6.12-1.36,9.65-3.22,11.54-5A1.84,1.84,0,0,1,349.71,288.94Z" style="fill: rgb(38, 50, 56); transform-origin: 348.843px 293.485px;" id="el9he34goo367" class="animable"></path><path d="M316.24,87.85v.53c0,.31-.21,7.47-7.53,13.12l-.74.57-.9-.2c-3.88-.84-6.46-2.45-7.69-4.78a6.62,6.62,0,0,1-.75-3.52l2.23-1a97.62,97.62,0,0,1,13.38-4.24C314.9,88.17,315.57,88,316.24,87.85Z" style="fill: rgb(255, 255, 255); transform-origin: 307.428px 94.96px;" id="elcr1223v6rt7" class="animable"></path><path d="M308.14,73.7c.52,4.57,2.17,12.73,6.09,14.65,0,0-.1,6.44-6.75,11.57-8.81-1.92-6.63-7.33-6.63-7.33,4.44-2.67,3.19-6.19,1.29-9.27Z" style="fill: rgb(228, 137, 123); transform-origin: 307.421px 86.81px;" id="el499y1y6yu7c" class="animable"></path><path d="M305.7,77.62l-3.55,5.69a14.5,14.5,0,0,1,1.16,2.25c1.75-.85,4-3.37,3.58-5.35A8,8,0,0,0,305.7,77.62Z" style="fill: rgb(206, 111, 100); transform-origin: 304.546px 81.59px;" id="eljvb6chvficq" class="animable"></path><path d="M306.06,63.51c2.52,7.13,3.73,10.09,1.74,15.14-3,7.59-12.3,9.12-16.9,2.9-4.13-5.61-7.55-16.31-1.93-22a10.31,10.31,0,0,1,14.58-.06A10.17,10.17,0,0,1,306.06,63.51Z" style="fill: rgb(228, 137, 123); transform-origin: 297.408px 70.9558px;" id="elb52h0x350kd" class="animable"></path><path d="M296.62,55.2c-2.42,2.63,2.55,13.63,10.13,15.32s1.46-10.27,1.46-10.27Z" style="fill: rgb(38, 50, 56); transform-origin: 303.273px 62.9418px;" id="el30x6ze6jpqe" class="animable"></path><path d="M297.41,58.28c.28,3-11.77,7.53-12.8,9.75.5-3.61.67-7.84,5.22-10.84s8.3-1.83,8.3-1.83Z" style="fill: rgb(38, 50, 56); transform-origin: 291.37px 61.5827px;" id="elrikoo536rh" class="animable"></path><path d="M296.52,58.4s-1.33,3.45-6.4,7.67a16.63,16.63,0,0,0,9.6-7.28Z" style="fill: rgb(38, 50, 56); transform-origin: 294.92px 62.235px;" id="el7yqp4hmmy6s" class="animable"></path><path d="M310.37,69.3a5.54,5.54,0,0,1-1,4.1c-1.15,1.56-2.91.82-3.58-.88-.61-1.54-.75-4.2.88-5.15a2.47,2.47,0,0,1,3.38.92A2.44,2.44,0,0,1,310.37,69.3Z" style="fill: rgb(228, 137, 123); transform-origin: 307.9px 70.648px;" id="elc4jmg1llbhd" class="animable"></path><path d="M335.86,129.83l2.17,2.22c.17.17,0,.46-.35.56l-30.91,9.78a.51.51,0,0,1-.6-.14l-1.1-2.55c-.07-.18.11-.4.4-.5l29.84-9.44A.55.55,0,0,1,335.86,129.83Z" style="fill: rgb(38, 50, 56); transform-origin: 321.576px 136.075px;" id="elsb24io6835" class="animable"></path><path d="M295.48,70.24c.24.56.13,1.15-.24,1.3s-.86-.17-1.1-.74-.13-1.15.24-1.3S295.24,69.67,295.48,70.24Z" style="fill: rgb(38, 50, 56); transform-origin: 294.81px 70.52px;" id="el6egmt9ao2iv" class="animable"></path><path d="M289.09,72.94c.24.57.13,1.15-.24,1.31s-.86-.17-1.1-.74-.13-1.15.24-1.31S288.85,72.38,289.09,72.94Z" style="fill: rgb(38, 50, 56); transform-origin: 288.42px 73.2254px;" id="elijn7e8snoxe" class="animable"></path><path d="M288.16,72.17l-1.52.18S287.79,73.12,288.16,72.17Z" style="fill: rgb(38, 50, 56); transform-origin: 287.4px 72.4073px;" id="elrburt9ocgdo" class="animable"></path><path d="M291.34,73.06a16.4,16.4,0,0,1-.49,4.47,2.66,2.66,0,0,0,2.18-.48Z" style="fill: rgb(222, 87, 83); transform-origin: 291.94px 75.326px;" id="elfspaq7c34mb" class="animable"></path><path d="M296.62,78.26a.18.18,0,0,1-.07-.34,4.88,4.88,0,0,0,2.91-3.3.17.17,0,0,1,.19-.15h0a.18.18,0,0,1,.15.21h0a5.14,5.14,0,0,1-3.12,3.57Z" style="fill: rgb(38, 50, 56); transform-origin: 298.127px 76.3644px;" id="eld75cxc21vbh" class="animable"></path><path d="M296.39,67.39a.54.54,0,0,1-.18,0,2.94,2.94,0,0,0-2.6-.21.36.36,0,0,1-.48-.15.37.37,0,0,1,.15-.49h0a3.56,3.56,0,0,1,3.28.23.36.36,0,0,1,.13.49A.37.37,0,0,1,296.39,67.39Z" style="fill: rgb(38, 50, 56); transform-origin: 294.914px 66.8212px;" id="el4nx52b55d17" class="animable"></path><path d="M284.8,71.26h-.07a.35.35,0,0,1-.28-.41h0a3.59,3.59,0,0,1,2-2.64.37.37,0,0,1,.47.2.36.36,0,0,1-.19.47h0A2.88,2.88,0,0,0,285.15,71,.34.34,0,0,1,284.8,71.26Z" style="fill: rgb(38, 50, 56); transform-origin: 285.696px 69.7234px;" id="elptekw9zwptm" class="animable"></path><path d="M331.75,93.1c1.19.89,2.19,1.72,3.23,2.62s2,1.8,3,2.73c1.95,1.88,3.81,3.85,5.6,5.91a66,66,0,0,1,5,6.53c.4.56.75,1.17,1.12,1.75s.74,1.17,1.07,1.78.68,1.18,1,1.87l.53,1.1.43,1.13a26.49,26.49,0,0,1,1.28,8.79,48.76,48.76,0,0,1-.89,8.26,78.48,78.48,0,0,1-2,7.85,74.41,74.41,0,0,1-2.83,7.55l-3.61-1.34c.62-2.4,1.21-4.92,1.65-7.41a69.78,69.78,0,0,0,1.07-7.46,48.12,48.12,0,0,0,.17-7.3,28.61,28.61,0,0,0-.43-3.44,17.54,17.54,0,0,0-.91-3.08l-.3-.69-.34-.64c-.27-.46-.64-1-1-1.5s-.66-1-1-1.51-.68-1-1.07-1.49c-1.45-2-3.1-3.81-4.74-5.66s-3.44-3.6-5.27-5.29c-.91-.86-1.83-1.7-2.77-2.52S327.82,100,327,99.3Z" style="fill: rgb(228, 137, 123); transform-origin: 340.509px 122.035px;" id="el590r1cw16bl" class="animable"></path><path d="M345.84,147.24l-5.48,4,7,3.7s2.09-3.7,1.41-6.79Z" style="fill: rgb(228, 137, 123); transform-origin: 344.633px 151.09px;" id="elqshwv91ktk" class="animable"></path><polygon points="338.62 157.72 344.36 159.5 347.4 154.96 340.36 151.26 338.62 157.72" style="fill: rgb(228, 137, 123); transform-origin: 343.01px 155.38px;" id="el3w09ybta9er" class="animable"></polygon><path d="M395.56,273.72h-.12a1,1,0,0,1-.8-.6.62.62,0,0,1,0-.62c.49-.84,3.24-1,3.55-1h0a.18.18,0,0,1,.16.1.18.18,0,0,1,0,.2C397.69,272.53,396.5,273.72,395.56,273.72Zm2.2-1.83c-1.1.08-2.56.34-2.81.78a.22.22,0,0,0,0,.27.68.68,0,0,0,.52.42C396,273.41,396.83,272.87,397.76,271.89Z" style="fill: rgb(236, 236, 236); transform-origin: 396.469px 272.61px;" id="elxffdjg7uzd" class="animable"></path><path d="M398,271.87c-.92,0-2.73-.51-3.07-1.25a.62.62,0,0,1,.2-.76,1,1,0,0,1,.76-.25c1.1.11,2.39,1.89,2.44,2a.19.19,0,0,1,0,.18.19.19,0,0,1-.14.11Zm-2.22-1.9a.55.55,0,0,0-.4.16c-.17.15-.15.26-.12.34.22.49,1.64,1,2.57,1-.46-.57-1.32-1.47-2-1.54Z" style="fill: rgb(236, 236, 236); transform-origin: 396.613px 270.753px;" id="el8mcnlwogh1w" class="animable"></path><path d="M345.7,290.43a3,3,0,0,1-1.76-.42,1.17,1.17,0,0,1-.46-.87.49.49,0,0,1,.23-.49c.81-.55,3.89.84,4.5,1.13a.17.17,0,0,1,.1.18.18.18,0,0,1-.14.16A12.1,12.1,0,0,1,345.7,290.43Zm-1.44-1.56a.62.62,0,0,0-.35.08.2.2,0,0,0-.07.17.76.76,0,0,0,.32.6c.52.4,1.77.45,3.39.16A10.92,10.92,0,0,0,344.26,288.87Z" style="fill: rgb(236, 236, 236); transform-origin: 345.893px 289.48px;" id="elsbno2ylrti" class="animable"></path><path d="M348.13,290.12h-.07c-1-.42-3.07-2.07-2.95-2.92,0-.19.15-.42.61-.48,1.8-.21,2.56,3,2.59,3.19a.2.2,0,0,1-.06.18A.17.17,0,0,1,348.13,290.12Zm-2.24-3.05h-.12c-.19,0-.3.08-.31.17-.06.49,1.36,1.8,2.39,2.37C347.62,288.82,347,287.07,345.89,287.07Z" style="fill: rgb(236, 236, 236); transform-origin: 346.709px 288.416px;" id="ela6184s8stic" class="animable"></path><path d="M294.55,69.46l-1.52.18S294.17,70.41,294.55,69.46Z" style="fill: rgb(38, 50, 56); transform-origin: 293.79px 69.6973px;" id="elqh0f4ngfg8a" class="animable"></path><polygon points="341.81 280.8 358.03 280.39 357.1 275.4 339.38 276.24 341.81 280.8" style="fill: rgb(236, 236, 236); transform-origin: 348.705px 278.1px;" id="elk2ml6ilhqi" class="animable"></polygon><g id="elu9pnfygd9r"><polygon points="341.81 280.8 358.03 280.39 357.1 275.4 339.38 276.24 341.81 280.8" style="fill: rgb(255, 255, 255); opacity: 0.5; isolation: isolate; transform-origin: 348.705px 278.1px;" class="animable"></polygon></g><polygon points="391.21 266.16 401.93 258.53 399.5 253.85 387.72 262.76 391.21 266.16" style="fill: rgb(236, 236, 236); transform-origin: 394.825px 260.005px;" id="elp8v63j7pi7q" class="animable"></polygon><g id="elw0z41j92d8c"><polygon points="391.21 266.16 401.93 258.53 399.5 253.85 387.72 262.76 391.21 266.16" style="fill: rgb(255, 255, 255); opacity: 0.5; isolation: isolate; transform-origin: 394.825px 260.005px;" class="animable"></polygon></g><path d="M332.91,134.44l.8-.26c.16-.05.26-.17.21-.26l-1.46-3.31c0-.1-.2-.14-.36-.09l-.8.26c-.16.05-.26.17-.21.26l1.45,3.31A.31.31,0,0,0,332.91,134.44Z" style="fill: rgb(236, 236, 236); transform-origin: 332.505px 132.483px;" id="elxzmmxt6s4jh" class="animable"></path><path d="M309.11,142l.8-.25c.16-.06.25-.18.21-.27l-1.46-3.31c0-.1-.21-.14-.37-.09l-.8.26c-.16,0-.25.17-.21.26l1.46,3.31C308.78,142,309,142,309.11,142Z" style="fill: rgb(236, 236, 236); transform-origin: 308.7px 140.029px;" id="el4jeca773esp" class="animable"></path><path d="M321,138.2l.8-.25a.22.22,0,0,0,.21-.27l-1.46-3.31c0-.09-.21-.13-.37-.08l-.79.25c-.16.05-.26.17-.22.27l1.46,3.31A.32.32,0,0,0,321,138.2Z" style="fill: rgb(236, 236, 236); transform-origin: 320.588px 136.248px;" id="eltclm9i3ebl" class="animable"></path><g id="elxf5opo5igmo"><path d="M332.91,134.44l.8-.26c.16-.05.26-.17.21-.26l-1.46-3.31c0-.1-.2-.14-.36-.09l-.8.26c-.16.05-.26.17-.21.26l1.45,3.31A.31.31,0,0,0,332.91,134.44Z" style="opacity: 0.4; isolation: isolate; transform-origin: 332.505px 132.483px;" class="animable"></path></g><g id="elrczrlc26gt"><path d="M309.11,142l.8-.25c.16-.06.25-.18.21-.27l-1.46-3.31c0-.1-.21-.14-.37-.09l-.8.26c-.16,0-.25.17-.21.26l1.46,3.31C308.78,142,309,142,309.11,142Z" style="opacity: 0.4; isolation: isolate; transform-origin: 308.7px 140.029px;" class="animable"></path></g><g id="elccdtnvk593e"><path d="M321,138.2l.8-.25a.22.22,0,0,0,.21-.27l-1.46-3.31c0-.09-.21-.13-.37-.08l-.79.25c-.16.05-.26.17-.22.27l1.46,3.31A.32.32,0,0,0,321,138.2Z" style="opacity: 0.4; isolation: isolate; transform-origin: 320.588px 136.248px;" class="animable"></path></g><path d="M330.67,113.83c-2.83-4-5.54-13.31-4.84-16.8l2.8,3.44C329.25,105.83,329.92,110.12,330.67,113.83Z" style="fill: rgb(236, 236, 236); transform-origin: 328.194px 105.43px;" id="elpzha1x2ecv" class="animable"></path><g id="elixu9cja6mg"><path d="M330.67,113.83c-2.83-4-5.54-13.31-4.84-16.8l2.8,3.44C329.25,105.83,329.92,110.12,330.67,113.83Z" style="fill: rgb(255, 255, 255); opacity: 0.5; isolation: isolate; transform-origin: 328.194px 105.43px;" class="animable"></path></g><path d="M327.27,86c3.83-.17,11.36,9.24,11.36,9.24l-7.82,11s-8.78-7-9.46-11.87C320.77,90.31,322.39,86.26,327.27,86Z" style="fill: rgb(236, 236, 236); transform-origin: 329.934px 96.1189px;" id="elddw82q9o5zv" class="animable"></path><g id="el0dpy86ozcyl4"><path d="M327.27,86c3.83-.17,11.36,9.24,11.36,9.24l-7.82,11s-8.78-7-9.46-11.87C320.77,90.31,322.39,86.26,327.27,86Z" style="fill: rgb(255, 255, 255); opacity: 0.6; isolation: isolate; transform-origin: 329.934px 96.1189px;" class="animable"></path></g></g><g id="freepik--Icon--inject-35" class="animable" style="transform-origin: 364.404px 364.878px;"><path d="M375.22,356c-16.43-5-26.61-22.91-26.61-22.91s-5.21-.29-5.46,4.41c-.43,8.26,4.06,14.22,6.82,17.07l-7.9-.44a26.18,26.18,0,0,0-8.36.88l-2.62.72A8.65,8.65,0,0,0,325,366.18l3.76,15.36a19.13,19.13,0,0,0,21.33,14.38c8.05-1.17,20.58-3,22.75-3.39h0l5.72-.48,2-34.46Z" style="fill: rgb(255, 255, 255); transform-origin: 352.649px 364.603px;" id="el45pgvqq5x29" class="animable"></path><rect x="375.68" y="351.27" width="28.39" height="45.4" rx="3.13" style="fill: rgb(236, 236, 236); transform-origin: 389.875px 373.97px;" id="elh9uuv67auac" class="animable"></rect><g id="elykv3kfdcsd"><rect x="375.68" y="351.27" width="28.39" height="45.4" rx="3.13" style="opacity: 0.3; isolation: isolate; transform-origin: 389.875px 373.97px;" class="animable"></rect></g></g><defs>     <filter id="active" height="200%">         <feMorphology in="SourceAlpha" result="DILATED" operator="dilate" radius="2"></feMorphology>                <feFlood flood-color="#32DFEC" flood-opacity="1" result="PINK"></feFlood>        <feComposite in="PINK" in2="DILATED" operator="in" result="OUTLINE"></feComposite>        <feMerge>            <feMergeNode in="OUTLINE"></feMergeNode>            <feMergeNode in="SourceGraphic"></feMergeNode>        </feMerge>    </filter>    <filter id="hover" height="200%">        <feMorphology in="SourceAlpha" result="DILATED" operator="dilate" radius="2"></feMorphology>                <feFlood flood-color="#ff0000" flood-opacity="0.5" result="PINK"></feFlood>        <feComposite in="PINK" in2="DILATED" operator="in" result="OUTLINE"></feComposite>        <feMerge>            <feMergeNode in="OUTLINE"></feMergeNode>            <feMergeNode in="SourceGraphic"></feMergeNode>        </feMerge>            <feColorMatrix type="matrix" values="0   0   0   0   0                0   1   0   0   0                0   0   0   0   0                0   0   0   1   0 "></feColorMatrix>    </filter></defs></svg>